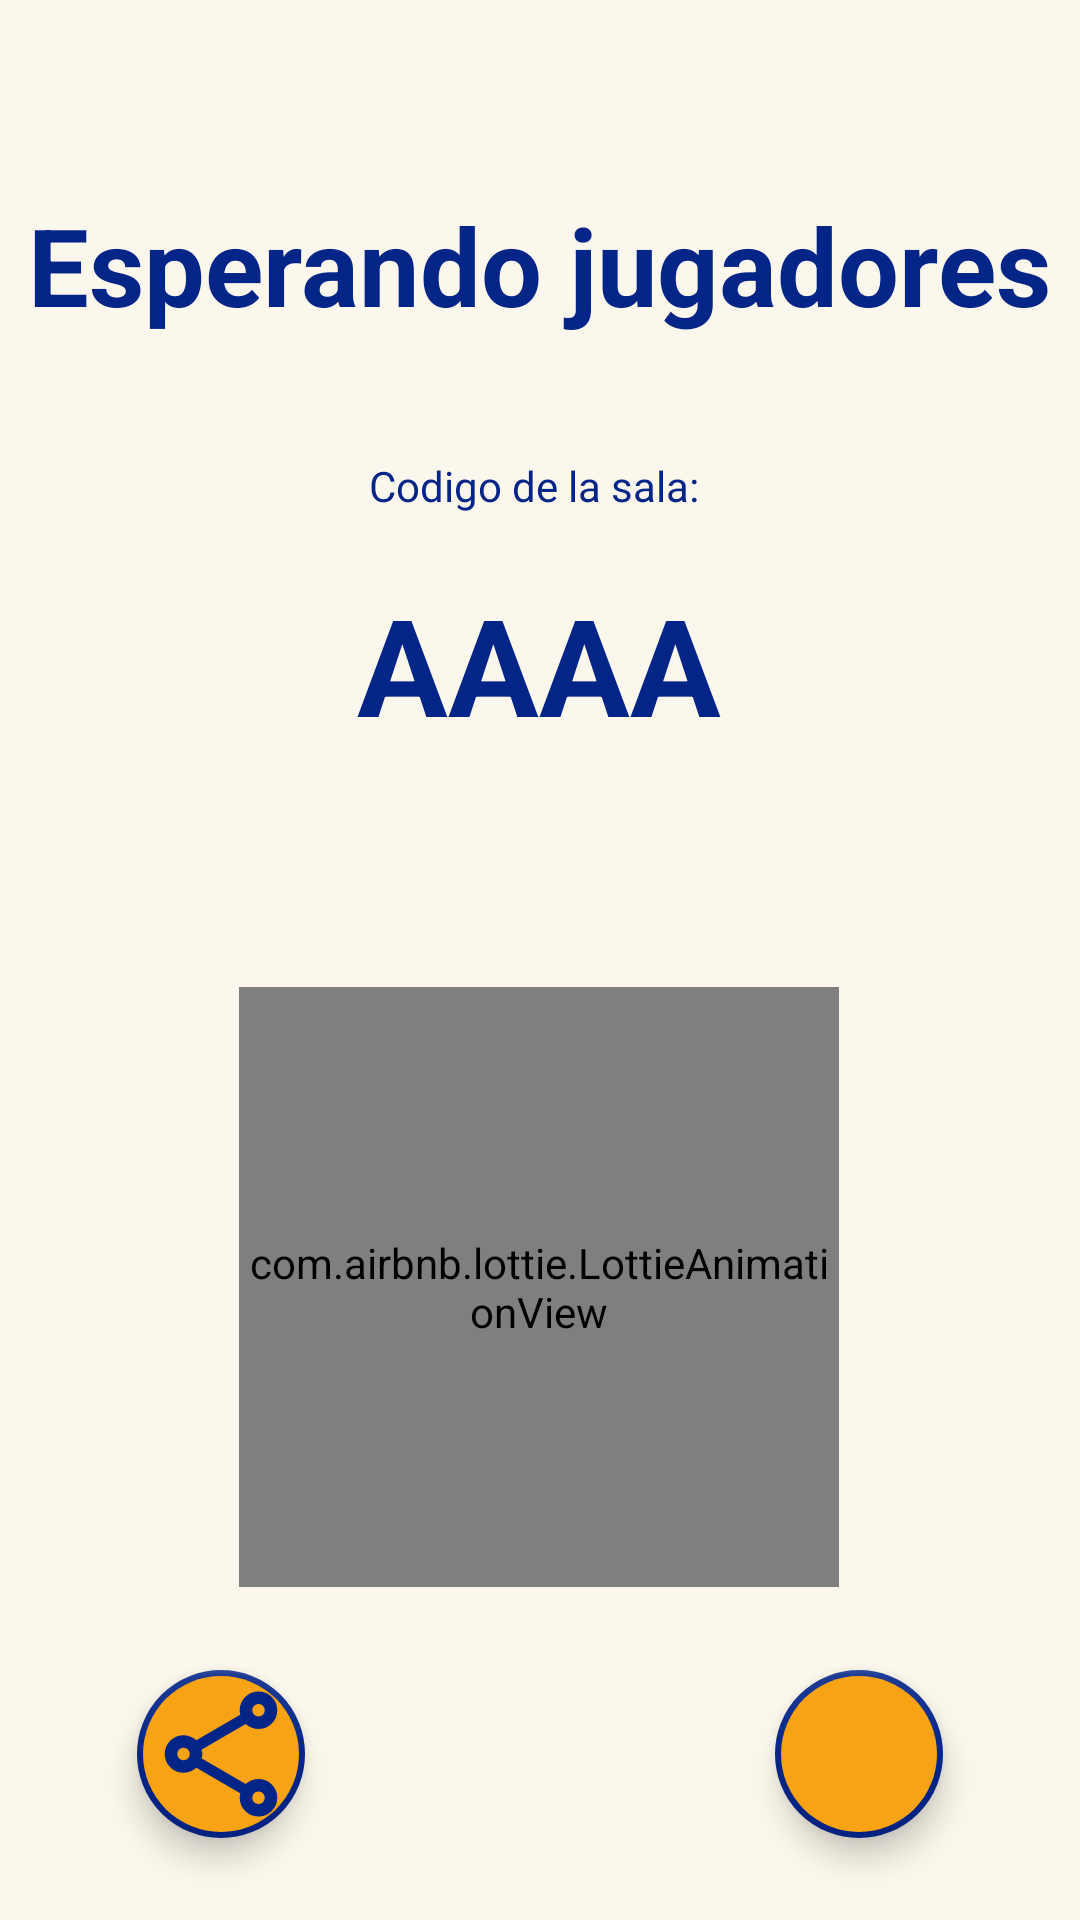

Here is an Android app screen rendered from its layout file. Give the layout XML and the strings, colors and styles it references.
<!-- AndroidManifest.xml: application theme Theme.CaptureAIT -->
<!-- res/layout/activity_waiting_room.xml -->
<?xml version="1.0" encoding="utf-8"?>
<androidx.constraintlayout.widget.ConstraintLayout xmlns:android="http://schemas.android.com/apk/res/android"
    xmlns:app="http://schemas.android.com/apk/res-auto"
    xmlns:tools="http://schemas.android.com/tools"
    android:id="@+id/main"
    android:layout_width="match_parent"
    android:layout_height="match_parent"
    android:background="@color/orange0"
    tools:context=".view.game.WaitingRoomActivity">

    <TextView
        android:id="@+id/textView7"
        android:layout_width="wrap_content"
        android:layout_height="wrap_content"
        android:layout_marginTop="64dp"
        android:text="Esperando jugadores"
        android:textSize="36sp"
        android:textStyle="bold"
        android:textColor="@color/blue4"
        app:layout_constraintEnd_toEndOf="parent"
        app:layout_constraintHorizontal_bias="0.492"
        app:layout_constraintStart_toStartOf="parent"
        app:layout_constraintTop_toTopOf="parent" />

    <TextView
        android:id="@+id/textView9"
        android:layout_width="wrap_content"
        android:layout_height="wrap_content"
        android:layout_marginTop="40dp"
        android:text="Codigo de la sala: "
        android:textColor="@color/blue4"
        app:layout_constraintEnd_toEndOf="parent"
        app:layout_constraintHorizontal_bias="0.498"
        app:layout_constraintStart_toStartOf="parent"
        app:layout_constraintTop_toBottomOf="@+id/textView7" />

    <TextView
        android:id="@+id/txtCode"
        android:layout_width="wrap_content"
        android:layout_height="wrap_content"
        android:layout_marginTop="20dp"
        android:textColor="@color/blue4"
        android:text="AAAA"
        android:textSize="45sp"
        android:textStyle="bold"
        app:layout_constraintEnd_toEndOf="parent"
        app:layout_constraintHorizontal_bias="0.498"
        app:layout_constraintStart_toStartOf="parent"
        app:layout_constraintTop_toBottomOf="@+id/textView9" />

    <com.airbnb.lottie.LottieAnimationView
        android:id="@+id/lottieAnimationView2"
        android:layout_width="200dp"
        android:layout_height="200dp"
        app:layout_constraintBottom_toBottomOf="parent"
        app:layout_constraintEnd_toEndOf="parent"
        app:layout_constraintHorizontal_bias="0.498"
        app:layout_constraintStart_toStartOf="parent"
        app:layout_constraintTop_toBottomOf="@+id/txtCode"
        app:layout_constraintVertical_bias="0.411"
        app:lottie_autoPlay="true"
        app:lottie_fileName="validation.json"
        app:lottie_imageAssetsFolder="assets"
        app:lottie_loop="true" />

    <com.google.android.material.floatingactionbutton.FloatingActionButton
        android:id="@+id/btnShare"
        android:layout_width="wrap_content"
        android:layout_height="wrap_content"
        android:backgroundTint="@color/orange1"
        android:src="@drawable/ic_share"
        android:paddingHorizontal="50dp"
        app:backgroundTint="@color/blue4"
        app:borderWidth="2dp"
        app:maxImageSize="50dp"
        app:tint="@color/blue4"
        app:layout_constraintBottom_toBottomOf="parent"
        app:layout_constraintEnd_toEndOf="parent"
        app:layout_constraintHorizontal_bias="0.15"
        app:layout_constraintStart_toStartOf="parent"
        app:layout_constraintTop_toBottomOf="@+id/lottieAnimationView2" />

    <com.google.android.material.floatingactionbutton.FloatingActionButton
        android:id="@+id/btnAddFriend"
        android:layout_width="wrap_content"
        android:layout_height="wrap_content"
        android:backgroundTint="@color/orange1"
        android:src="@drawable/ic_friends"
        android:paddingHorizontal="50dp"
        app:backgroundTint="@color/blue4"
        app:borderWidth="2dp"
        app:maxImageSize="50dp"
        app:tint="@color/blue4"
        app:layout_constraintBottom_toBottomOf="parent"
        app:layout_constraintEnd_toEndOf="parent"
        app:layout_constraintHorizontal_bias="0.85"
        app:layout_constraintStart_toStartOf="parent"
        app:layout_constraintTop_toBottomOf="@+id/lottieAnimationView2"/>

</androidx.constraintlayout.widget.ConstraintLayout>
<!-- resources referenced by this layout -->
<resources>
  <color name="blue4">#042588</color>
  <color name="orange0">#FBF7EC</color>
  <color name="orange1">#F8A313</color>
  <!-- drawable ic_share (drawable) -->
  <vector xmlns:android="http://schemas.android.com/apk/res/android"
      android:width="24dp"
      android:height="24dp"
      android:viewportWidth="960"
      android:viewportHeight="960"
      android:tint="#FFFFFF">
    <path
        android:fillColor="@android:color/white"
        android:pathData="M720,880Q670,880 635,845Q600,810 600,760Q600,753 601,745.5Q602,738 604,732L322,568Q305,583 284,591.5Q263,600 240,600Q190,600 155,565Q120,530 120,480Q120,430 155,395Q190,360 240,360Q263,360 284,368.5Q305,377 322,392L604,228Q602,222 601,214.5Q600,207 600,200Q600,150 635,115Q670,80 720,80Q770,80 805,115Q840,150 840,200Q840,250 805,285Q770,320 720,320Q697,320 676,311.5Q655,303 638,288L356,452Q358,458 359,465.5Q360,473 360,480Q360,487 359,494.5Q358,502 356,508L638,672Q655,657 676,648.5Q697,640 720,640Q770,640 805,675Q840,710 840,760Q840,810 805,845Q770,880 720,880ZM720,240Q737,240 748.5,228.5Q760,217 760,200Q760,183 748.5,171.5Q737,160 720,160Q703,160 691.5,171.5Q680,183 680,200Q680,217 691.5,228.5Q703,240 720,240ZM240,520Q257,520 268.5,508.5Q280,497 280,480Q280,463 268.5,451.5Q257,440 240,440Q223,440 211.5,451.5Q200,463 200,480Q200,497 211.5,508.5Q223,520 240,520ZM720,800Q737,800 748.5,788.5Q760,777 760,760Q760,743 748.5,731.5Q737,720 720,720Q703,720 691.5,731.5Q680,743 680,760Q680,777 691.5,788.5Q703,800 720,800ZM720,200Q720,200 720,200Q720,200 720,200Q720,200 720,200Q720,200 720,200Q720,200 720,200Q720,200 720,200Q720,200 720,200Q720,200 720,200ZM240,480Q240,480 240,480Q240,480 240,480Q240,480 240,480Q240,480 240,480Q240,480 240,480Q240,480 240,480Q240,480 240,480Q240,480 240,480ZM720,760Q720,760 720,760Q720,760 720,760Q720,760 720,760Q720,760 720,760Q720,760 720,760Q720,760 720,760Q720,760 720,760Q720,760 720,760Z"/>
  </vector>
  <style name="Theme.CaptureAIT" parent="Base.Theme.CaptureAIT" />
  <style name="Base.Theme.CaptureAIT" parent="Theme.MaterialComponents.Light.NoActionBar">
          
          <item name="colorPrimary">@color/blue1</item>
          <item name="colorPrimaryVariant">@color/blue2</item>
          <item name="colorOnPrimary">@color/white</item>
          
          <item name="colorSecondary">@color/orange1</item>
          <item name="colorSecondaryVariant">@color/orange2</item>
          <item name="colorOnSecondary">@color/black</item>
          
          <item name="android:statusBarColor">@color/blue3</item>
          
      </style>
  <color name="blue1">#0D89ED</color>
  <color name="blue2">#0C6CDC</color>
  <color name="white">#FFFFFF</color>
  <color name="orange2">#DC6F06</color>
  <color name="black">#000000</color>
  <color name="blue3">#042588</color>
</resources>
